Run: headless pygame with SDL's dummy video driver; simulated clock (each Clock.tick advances the game by its frame time, no real sleeping); random seed 0; keys injected as events and as key.get_pressed() state; no mouse input.
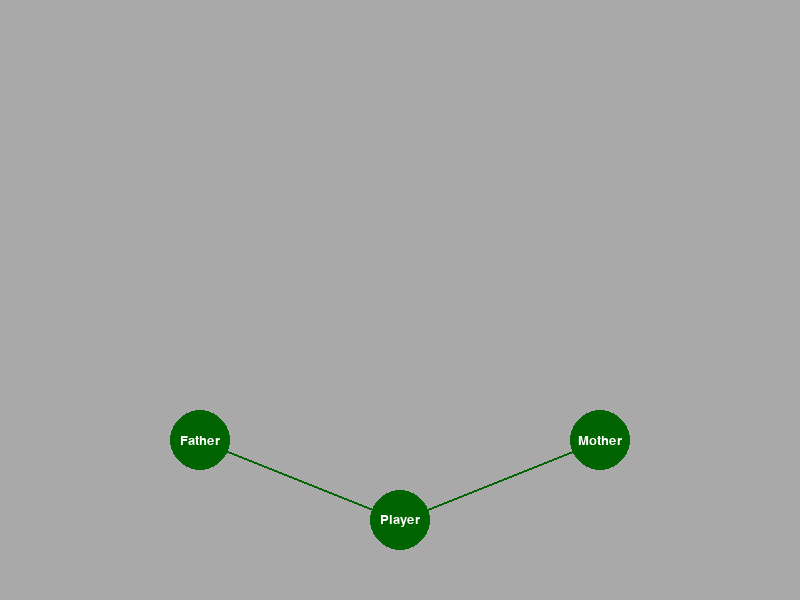
Frame 1 of 4 · flips 1–60 · no input
Frame 2 of 4 · flips 61–180 · tapped SPACE, RETURN · held RIGHT (→), D · screen unchanged from frame 1, image omitted
Frame 3 of 4 · flips 181–300 · held DOWN (↓), S · screen unchanged from frame 2, image omitted
Frame 4 of 4 · flips 301–420 · held LEFT (←), A, UP (↑), W · screen unchanged from frame 3, image omitted

The pygame program that drew these frames:

import sys
import pygame


# Datos de ejemplo
player_data = {
    "name": "Player",
    "father": "Father",
    "mother": "Mother"
}

family_data = []

class CharacterNode:
    def __init__(self, name: str):
        self.name = name
        self.father = None
        self.mother = None

    def __repr__(self):
        return f"CharacterNode({self.name})"

class FamilyTree:
    def __init__(self):
        self.nodes = {}

    def add_character(self, name: str, father_name: str = None, mother_name: str = None):
        """Add a character and their parents to the tree."""
        if name not in self.nodes:
            self.nodes[name] = CharacterNode(name)
        
        if father_name:
            if father_name not in self.nodes:
                self.nodes[father_name] = CharacterNode(father_name)
            self.nodes[name].father = self.nodes[father_name]

        if mother_name:
            if mother_name not in self.nodes:
                self.nodes[mother_name] = CharacterNode(mother_name)
            self.nodes[name].mother = self.nodes[mother_name]

    def get_character(self, name: str) -> CharacterNode:
        """Get a character node by name."""
        return self.nodes.get(name)

    def display_tree(self, name: str, level: int = 0):
        """Display the family tree starting from the given character."""
        character = self.get_character(name)
        if character:
            print(" " * level * 4 + character.name)
            if character.father:
                self.display_tree(character.father.name, level + 1)
            if character.mother:
                self.display_tree(character.mother.name, level + 1)

class FamilyTreeUI:
    def __init__(self, family_tree, character_name, screen):
        self.family_tree = family_tree
        self.character_name = character_name
        self.screen = screen
        self.font = pygame.font.Font(None, 20)
        self.node_height = 80
        self.node_radius = 30

    def draw_tree(self, character_name, xmin, xmax, y):
        character = self.family_tree.get_character(character_name)
        if character:
            x = xmin + (xmax - xmin) // 2

            if character.father:
                father_x = xmin + (x - xmin) // 2
                pygame.draw.line(self.screen, pygame.Color("darkgreen"), (x, y), (father_x, y - self.node_height), 2)
                self.draw_tree(character.father.name, xmin, x, y - self.node_height)

            if character.mother:
                mother_x = x + (xmax - x) // 2
                pygame.draw.line(self.screen, pygame.Color("darkgreen"), (x, y), (mother_x, y - self.node_height), 2)
                self.draw_tree(character.mother.name, x, xmax, y - self.node_height)

            pygame.draw.circle(self.screen, pygame.Color("darkgreen"), (x, y), self.node_radius)
            pygame.draw.circle(self.screen, pygame.Color("darkgreen"), (x, y), self.node_radius, 2)
            text_surface = self.font.render(character.name, True, pygame.Color("white"))
            text_rect = text_surface.get_rect(center=(x, y))
            self.screen.blit(text_surface, text_rect)

    def draw(self):
        self.screen.fill(pygame.Color("darkgray"))
        self.draw_tree(self.character_name, 0, self.screen.get_width(), self.screen.get_height() - self.node_height)
        pygame.display.flip()

def main():
    pygame.init()
    screen = pygame.display.set_mode((800, 600))
    pygame.display.set_caption("Family Tree")

    # Crear el árbol genealógico
    family_tree = FamilyTree()
    family_tree.add_character(player_data["name"], player_data["father"], player_data["mother"])

    for data in family_data:
        family_tree.add_character(data["name"], data.get("father"), data.get("mother"))

    tree_ui = FamilyTreeUI(family_tree, "Player", screen)

    while True:
        for event in pygame.event.get():
            if event.type == pygame.QUIT:
                pygame.quit()
                sys.exit()

        tree_ui.draw()

if __name__ == "__main__":
    main()
